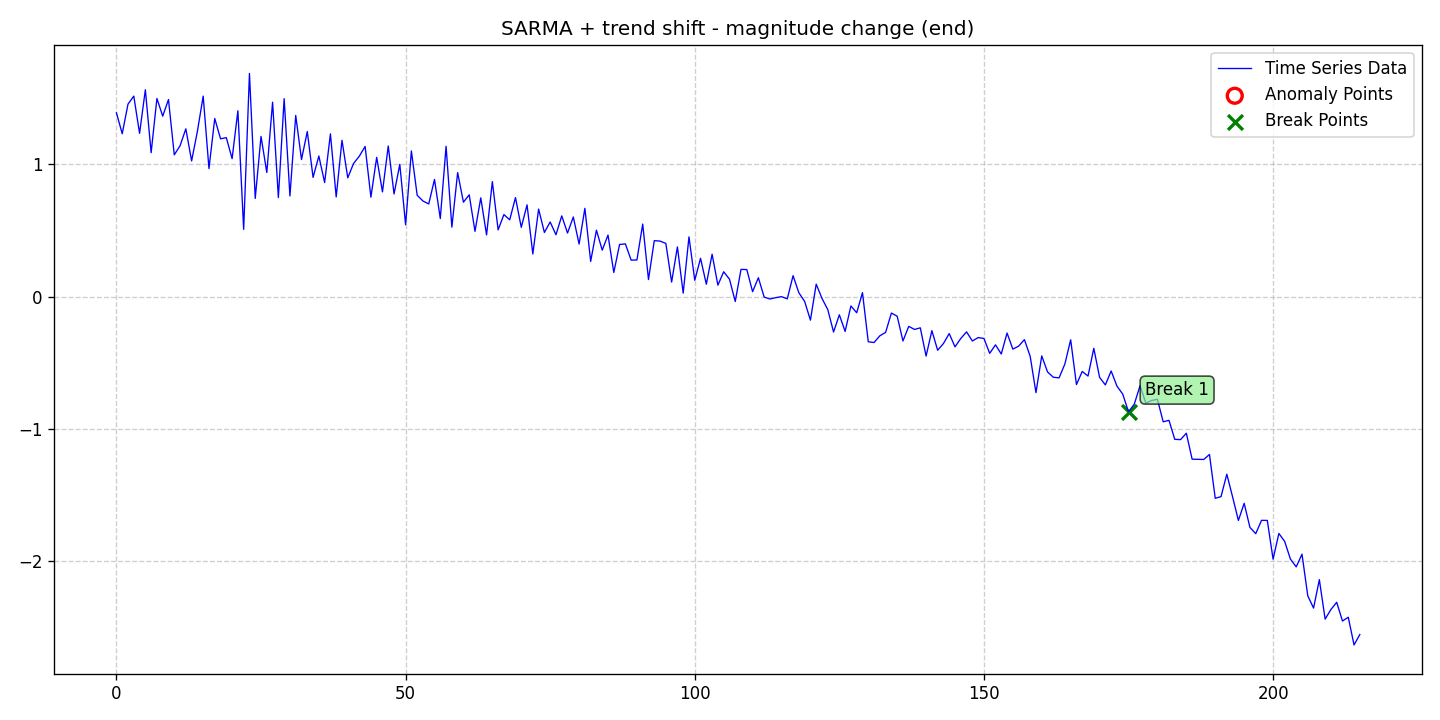

The file beside this chart, header and first rows:
date, data, stationary, det_lin_up, det_lin_down, det_quad, det_cubic, det_exp, det_damped, stoc_trend, volatility, single_seas, multiple_seas, point_anom_single, point_anom_multi, collect_anom, context_anom, mean_shift, var_shift, trend_shift, point_anom_count, point_anom_location, point_anom_point, collect_anom_count
2020-01-01, 1.39, 0, 0, 0, 0, 0, 0, 0, 0, 0, 1, 0, 0, 0, 0, 0, 0, 0, 1, 0, none, , 0
2020-01-02, 1.232, 0, 0, 0, 0, 0, 0, 0, 0, 0, 1, 0, 0, 0, 0, 0, 0, 0, 1, 0, none, , 0
2020-01-03, 1.456, 0, 0, 0, 0, 0, 0, 0, 0, 0, 1, 0, 0, 0, 0, 0, 0, 0, 1, 0, none, , 0
2020-01-04, 1.516, 0, 0, 0, 0, 0, 0, 0, 0, 0, 1, 0, 0, 0, 0, 0, 0, 0, 1, 0, none, , 0
2020-01-05, 1.235, 0, 0, 0, 0, 0, 0, 0, 0, 0, 1, 0, 0, 0, 0, 0, 0, 0, 1, 0, none, , 0
2020-01-06, 1.564, 0, 0, 0, 0, 0, 0, 0, 0, 0, 1, 0, 0, 0, 0, 0, 0, 0, 1, 0, none, , 0
2020-01-07, 1.088, 0, 0, 0, 0, 0, 0, 0, 0, 0, 1, 0, 0, 0, 0, 0, 0, 0, 1, 0, none, , 0
2020-01-08, 1.498, 0, 0, 0, 0, 0, 0, 0, 0, 0, 1, 0, 0, 0, 0, 0, 0, 0, 1, 0, none, , 0
2020-01-09, 1.365, 0, 0, 0, 0, 0, 0, 0, 0, 0, 1, 0, 0, 0, 0, 0, 0, 0, 1, 0, none, , 0
2020-01-10, 1.49, 0, 0, 0, 0, 0, 0, 0, 0, 0, 1, 0, 0, 0, 0, 0, 0, 0, 1, 0, none, , 0
2020-01-11, 1.072, 0, 0, 0, 0, 0, 0, 0, 0, 0, 1, 0, 0, 0, 0, 0, 0, 0, 1, 0, none, , 0
2020-01-12, 1.141, 0, 0, 0, 0, 0, 0, 0, 0, 0, 1, 0, 0, 0, 0, 0, 0, 0, 1, 0, none, , 0
2020-01-13, 1.269, 0, 0, 0, 0, 0, 0, 0, 0, 0, 1, 0, 0, 0, 0, 0, 0, 0, 1, 0, none, , 0
2020-01-14, 1.026, 0, 0, 0, 0, 0, 0, 0, 0, 0, 1, 0, 0, 0, 0, 0, 0, 0, 1, 0, none, , 0
2020-01-15, 1.25, 0, 0, 0, 0, 0, 0, 0, 0, 0, 1, 0, 0, 0, 0, 0, 0, 0, 1, 0, none, , 0
2020-01-16, 1.516, 0, 0, 0, 0, 0, 0, 0, 0, 0, 1, 0, 0, 0, 0, 0, 0, 0, 1, 0, none, , 0
2020-01-17, 0.9681, 0, 0, 0, 0, 0, 0, 0, 0, 0, 1, 0, 0, 0, 0, 0, 0, 0, 1, 0, none, , 0
2020-01-18, 1.347, 0, 0, 0, 0, 0, 0, 0, 0, 0, 1, 0, 0, 0, 0, 0, 0, 0, 1, 0, none, , 0
2020-01-19, 1.193, 0, 0, 0, 0, 0, 0, 0, 0, 0, 1, 0, 0, 0, 0, 0, 0, 0, 1, 0, none, , 0
2020-01-20, 1.202, 0, 0, 0, 0, 0, 0, 0, 0, 0, 1, 0, 0, 0, 0, 0, 0, 0, 1, 0, none, , 0
2020-01-21, 1.043, 0, 0, 0, 0, 0, 0, 0, 0, 0, 1, 0, 0, 0, 0, 0, 0, 0, 1, 0, none, , 0
2020-01-22, 1.405, 0, 0, 0, 0, 0, 0, 0, 0, 0, 1, 0, 0, 0, 0, 0, 0, 0, 1, 0, none, , 0
2020-01-23, 0.5089, 0, 0, 0, 0, 0, 0, 0, 0, 0, 1, 0, 0, 0, 0, 0, 0, 0, 1, 0, none, , 0
2020-01-24, 1.688, 0, 0, 0, 0, 0, 0, 0, 0, 0, 1, 0, 0, 0, 0, 0, 0, 0, 1, 0, none, , 0
2020-01-25, 0.7427, 0, 0, 0, 0, 0, 0, 0, 0, 0, 1, 0, 0, 0, 0, 0, 0, 0, 1, 0, none, , 0
2020-01-26, 1.211, 0, 0, 0, 0, 0, 0, 0, 0, 0, 1, 0, 0, 0, 0, 0, 0, 0, 1, 0, none, , 0
2020-01-27, 0.9384, 0, 0, 0, 0, 0, 0, 0, 0, 0, 1, 0, 0, 0, 0, 0, 0, 0, 1, 0, none, , 0
2020-01-28, 1.47, 0, 0, 0, 0, 0, 0, 0, 0, 0, 1, 0, 0, 0, 0, 0, 0, 0, 1, 0, none, , 0
2020-01-29, 0.749, 0, 0, 0, 0, 0, 0, 0, 0, 0, 1, 0, 0, 0, 0, 0, 0, 0, 1, 0, none, , 0
2020-01-30, 1.497, 0, 0, 0, 0, 0, 0, 0, 0, 0, 1, 0, 0, 0, 0, 0, 0, 0, 1, 0, none, , 0
2020-01-31, 0.7612, 0, 0, 0, 0, 0, 0, 0, 0, 0, 1, 0, 0, 0, 0, 0, 0, 0, 1, 0, none, , 0
2020-02-01, 1.37, 0, 0, 0, 0, 0, 0, 0, 0, 0, 1, 0, 0, 0, 0, 0, 0, 0, 1, 0, none, , 0
2020-02-02, 1.037, 0, 0, 0, 0, 0, 0, 0, 0, 0, 1, 0, 0, 0, 0, 0, 0, 0, 1, 0, none, , 0
2020-02-03, 1.248, 0, 0, 0, 0, 0, 0, 0, 0, 0, 1, 0, 0, 0, 0, 0, 0, 0, 1, 0, none, , 0
2020-02-04, 0.9013, 0, 0, 0, 0, 0, 0, 0, 0, 0, 1, 0, 0, 0, 0, 0, 0, 0, 1, 0, none, , 0
2020-02-05, 1.063, 0, 0, 0, 0, 0, 0, 0, 0, 0, 1, 0, 0, 0, 0, 0, 0, 0, 1, 0, none, , 0
2020-02-06, 0.8624, 0, 0, 0, 0, 0, 0, 0, 0, 0, 1, 0, 0, 0, 0, 0, 0, 0, 1, 0, none, , 0
2020-02-07, 1.231, 0, 0, 0, 0, 0, 0, 0, 0, 0, 1, 0, 0, 0, 0, 0, 0, 0, 1, 0, none, , 0
2020-02-08, 0.7537, 0, 0, 0, 0, 0, 0, 0, 0, 0, 1, 0, 0, 0, 0, 0, 0, 0, 1, 0, none, , 0
2020-02-09, 1.182, 0, 0, 0, 0, 0, 0, 0, 0, 0, 1, 0, 0, 0, 0, 0, 0, 0, 1, 0, none, , 0
2020-02-10, 0.8984, 0, 0, 0, 0, 0, 0, 0, 0, 0, 1, 0, 0, 0, 0, 0, 0, 0, 1, 0, none, , 0
2020-02-11, 1.007, 0, 0, 0, 0, 0, 0, 0, 0, 0, 1, 0, 0, 0, 0, 0, 0, 0, 1, 0, none, , 0
2020-02-12, 1.062, 0, 0, 0, 0, 0, 0, 0, 0, 0, 1, 0, 0, 0, 0, 0, 0, 0, 1, 0, none, , 0
2020-02-13, 1.135, 0, 0, 0, 0, 0, 0, 0, 0, 0, 1, 0, 0, 0, 0, 0, 0, 0, 1, 0, none, , 0
2020-02-14, 0.7521, 0, 0, 0, 0, 0, 0, 0, 0, 0, 1, 0, 0, 0, 0, 0, 0, 0, 1, 0, none, , 0
2020-02-15, 1.053, 0, 0, 0, 0, 0, 0, 0, 0, 0, 1, 0, 0, 0, 0, 0, 0, 0, 1, 0, none, , 0
2020-02-16, 0.7921, 0, 0, 0, 0, 0, 0, 0, 0, 0, 1, 0, 0, 0, 0, 0, 0, 0, 1, 0, none, , 0
2020-02-17, 1.139, 0, 0, 0, 0, 0, 0, 0, 0, 0, 1, 0, 0, 0, 0, 0, 0, 0, 1, 0, none, , 0
2020-02-18, 0.7764, 0, 0, 0, 0, 0, 0, 0, 0, 0, 1, 0, 0, 0, 0, 0, 0, 0, 1, 0, none, , 0
2020-02-19, 1, 0, 0, 0, 0, 0, 0, 0, 0, 0, 1, 0, 0, 0, 0, 0, 0, 0, 1, 0, none, , 0
2020-02-20, 0.5437, 0, 0, 0, 0, 0, 0, 0, 0, 0, 1, 0, 0, 0, 0, 0, 0, 0, 1, 0, none, , 0
2020-02-21, 1.102, 0, 0, 0, 0, 0, 0, 0, 0, 0, 1, 0, 0, 0, 0, 0, 0, 0, 1, 0, none, , 0
2020-02-22, 0.7668, 0, 0, 0, 0, 0, 0, 0, 0, 0, 1, 0, 0, 0, 0, 0, 0, 0, 1, 0, none, , 0
2020-02-23, 0.7228, 0, 0, 0, 0, 0, 0, 0, 0, 0, 1, 0, 0, 0, 0, 0, 0, 0, 1, 0, none, , 0
2020-02-24, 0.7008, 0, 0, 0, 0, 0, 0, 0, 0, 0, 1, 0, 0, 0, 0, 0, 0, 0, 1, 0, none, , 0
2020-02-25, 0.8859, 0, 0, 0, 0, 0, 0, 0, 0, 0, 1, 0, 0, 0, 0, 0, 0, 0, 1, 0, none, , 0
2020-02-26, 0.5904, 0, 0, 0, 0, 0, 0, 0, 0, 0, 1, 0, 0, 0, 0, 0, 0, 0, 1, 0, none, , 0
2020-02-27, 1.137, 0, 0, 0, 0, 0, 0, 0, 0, 0, 1, 0, 0, 0, 0, 0, 0, 0, 1, 0, none, , 0
2020-02-28, 0.5253, 0, 0, 0, 0, 0, 0, 0, 0, 0, 1, 0, 0, 0, 0, 0, 0, 0, 1, 0, none, , 0
2020-02-29, 0.9376, 0, 0, 0, 0, 0, 0, 0, 0, 0, 1, 0, 0, 0, 0, 0, 0, 0, 1, 0, none, , 0
... 156 more rows
